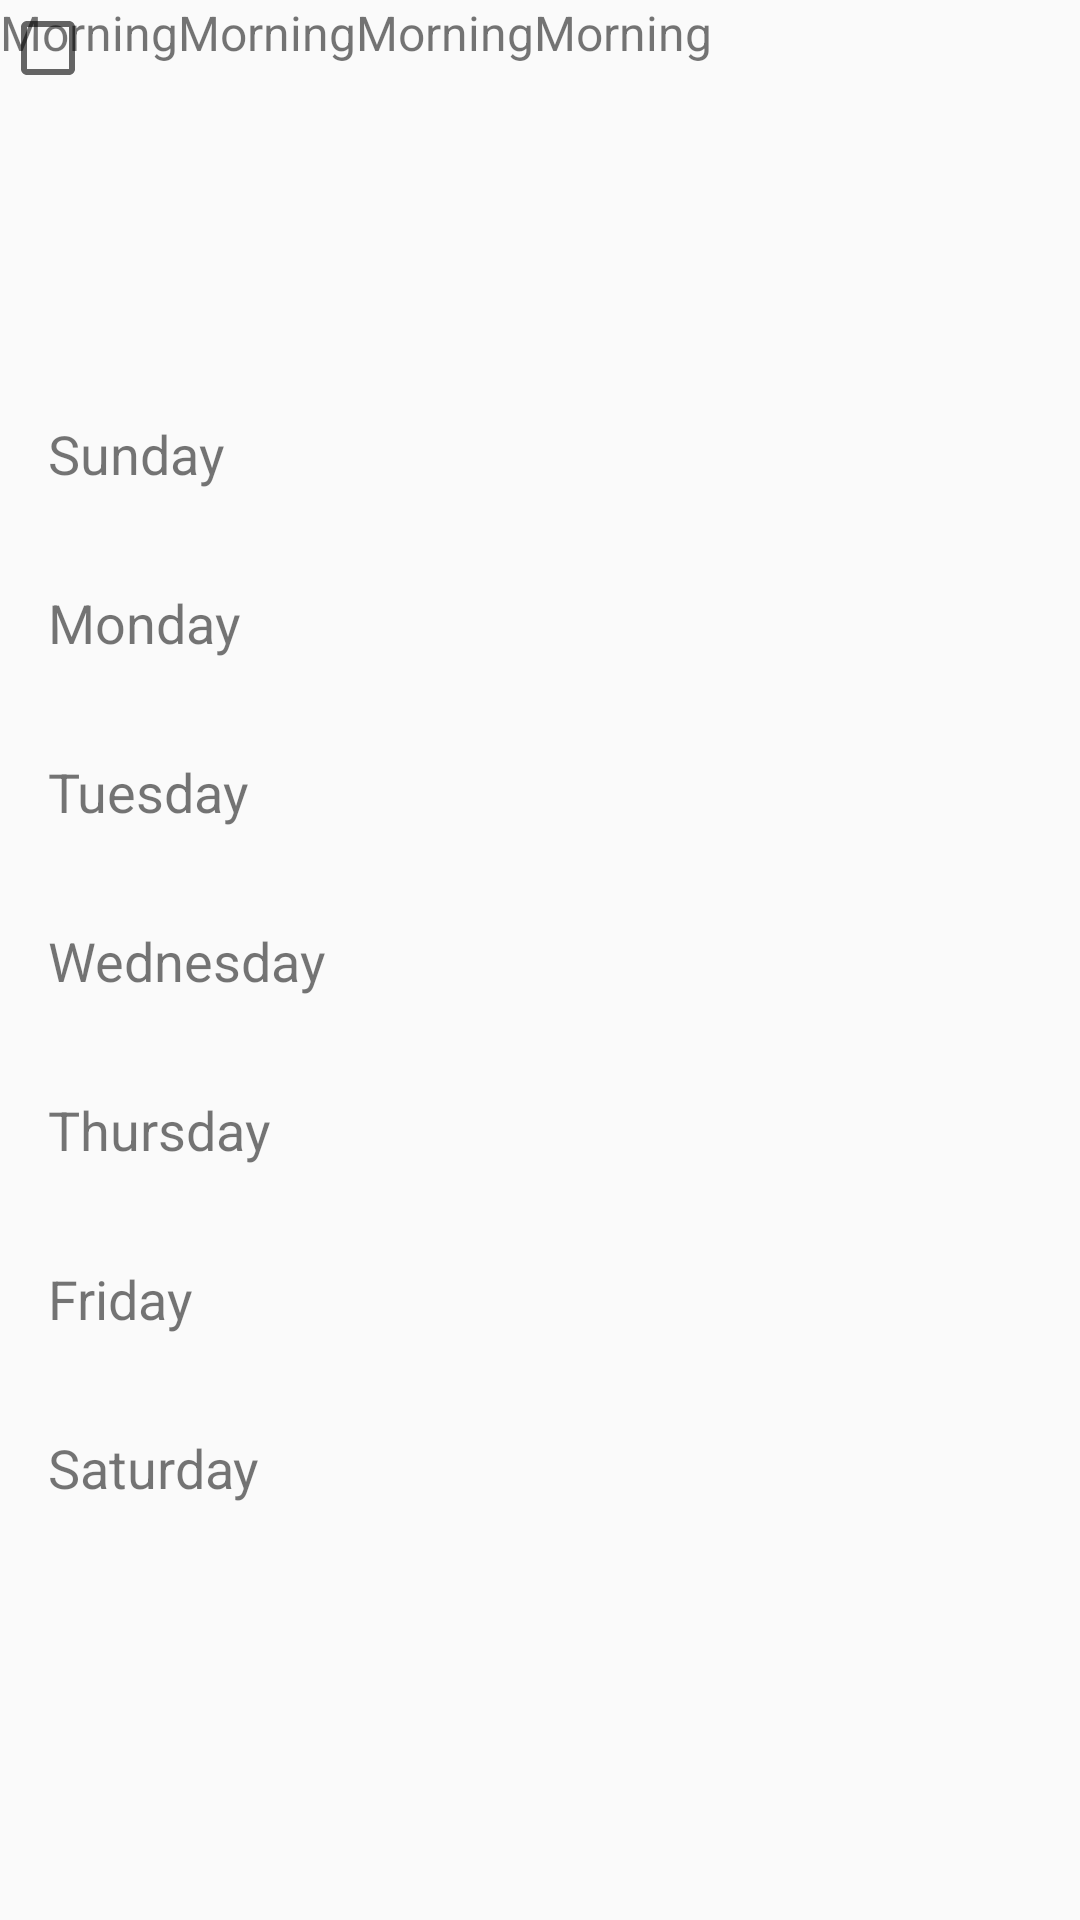

Here is an Android app screen rendered from its layout file. Give the layout XML and the strings, colors and styles it references.
<!-- AndroidManifest.xml: application theme AppTheme.NoActionBar -->
<!-- res/layout/activity_allot.xml -->
<?xml version="1.0" encoding="utf-8"?>
<android.support.constraint.ConstraintLayout xmlns:android="http://schemas.android.com/apk/res/android"
    xmlns:app="http://schemas.android.com/apk/res-auto"
    xmlns:tools="http://schemas.android.com/tools"
    android:layout_width="match_parent"
    android:layout_height="match_parent"
    tools:context=".AllotActivity">

    <LinearLayout
            android:layout_width="0dp"
            android:layout_height="wrap_content"
            android:orientation="horizontal"
            app:layout_constraintTop_toTopOf="parent"
            app:layout_constraintStart_toStartOf="parent"
            app:layout_constraintEnd_toEndOf="parent">

        <TextView
            android:layout_width="wrap_content"
            android:layout_height="wrap_content"
            android:text="Morning"
            android:textSize="16sp"/>
        <TextView
            android:layout_width="wrap_content"
            android:layout_height="wrap_content"
            android:text="Morning"
            android:textSize="16sp"/>
        <TextView
            android:layout_width="wrap_content"
            android:layout_height="wrap_content"
            android:text="Morning"
            android:textSize="16sp"/>
        <TextView
            android:layout_width="wrap_content"
            android:layout_height="wrap_content"
            android:text="Morning"
            android:textSize="16sp"/>
    </LinearLayout>
   <LinearLayout
           android:layout_width="wrap_content"
           android:layout_height="wrap_content"
           android:orientation="vertical"
           app:layout_constraintTop_toTopOf="parent"
           app:layout_constraintBottom_toBottomOf="parent"
           app:layout_constraintStart_toStartOf="parent">

       <TextView
            android:layout_width="wrap_content"
            android:layout_height="wrap_content"
            android:textSize="18sp"
            android:layout_margin="16sp"
            android:text="Sunday"/>
       <TextView
               android:layout_width="wrap_content"
               android:layout_height="wrap_content"
               android:textSize="18sp"
               android:layout_margin="16sp"
               android:text="Monday"/>
       <TextView
               android:layout_width="wrap_content"
               android:layout_height="wrap_content"
               android:textSize="18sp"
               android:layout_margin="16sp"
               android:text="Tuesday"/>
       <TextView
               android:layout_width="wrap_content"
               android:layout_height="wrap_content"
               android:textSize="18sp"
               android:layout_margin="16sp"
               android:text="Wednesday"/>
       <TextView
               android:layout_width="wrap_content"
               android:layout_height="wrap_content"
               android:textSize="18sp"
               android:layout_margin="16sp"
               android:text="Thursday"/>
       <TextView
               android:layout_width="wrap_content"
               android:layout_height="wrap_content"
               android:textSize="18sp"
               android:layout_margin="16sp"
               android:text="Friday"/>
       <TextView
               android:layout_width="wrap_content"
               android:layout_height="wrap_content"
               android:textSize="18sp"
               android:layout_margin="16sp"
               android:text="Saturday"/>
   </LinearLayout>
    <CheckBox
            android:layout_width="wrap_content"
            android:layout_height="wrap_content"
    />



</android.support.constraint.ConstraintLayout>
<!-- resources referenced by this layout -->
<resources>
  <style name="AppTheme.NoActionBar">
          <item name="windowActionBar">false</item>
          <item name="windowNoTitle">true</item>
          <item name="android:windowActionBarOverlay">true</item>
      </style>
</resources>
